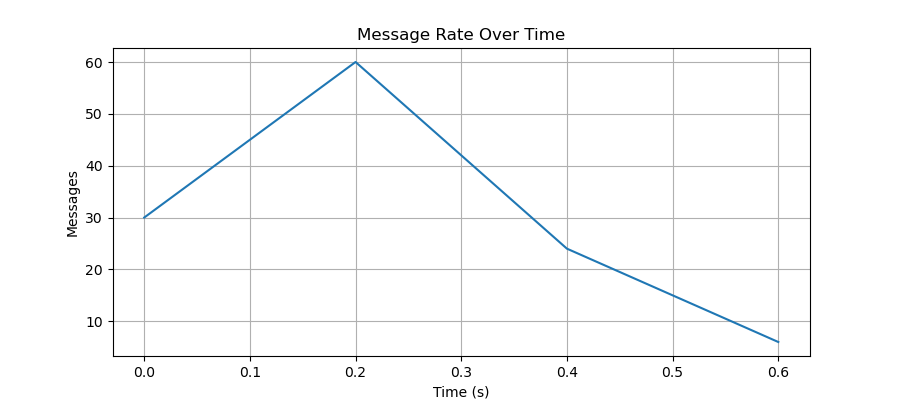

Data behind this chart, as committed beside it:
time_bucket_start, messages
0.0, 30
0.2, 60
0.4, 24
0.6, 6
